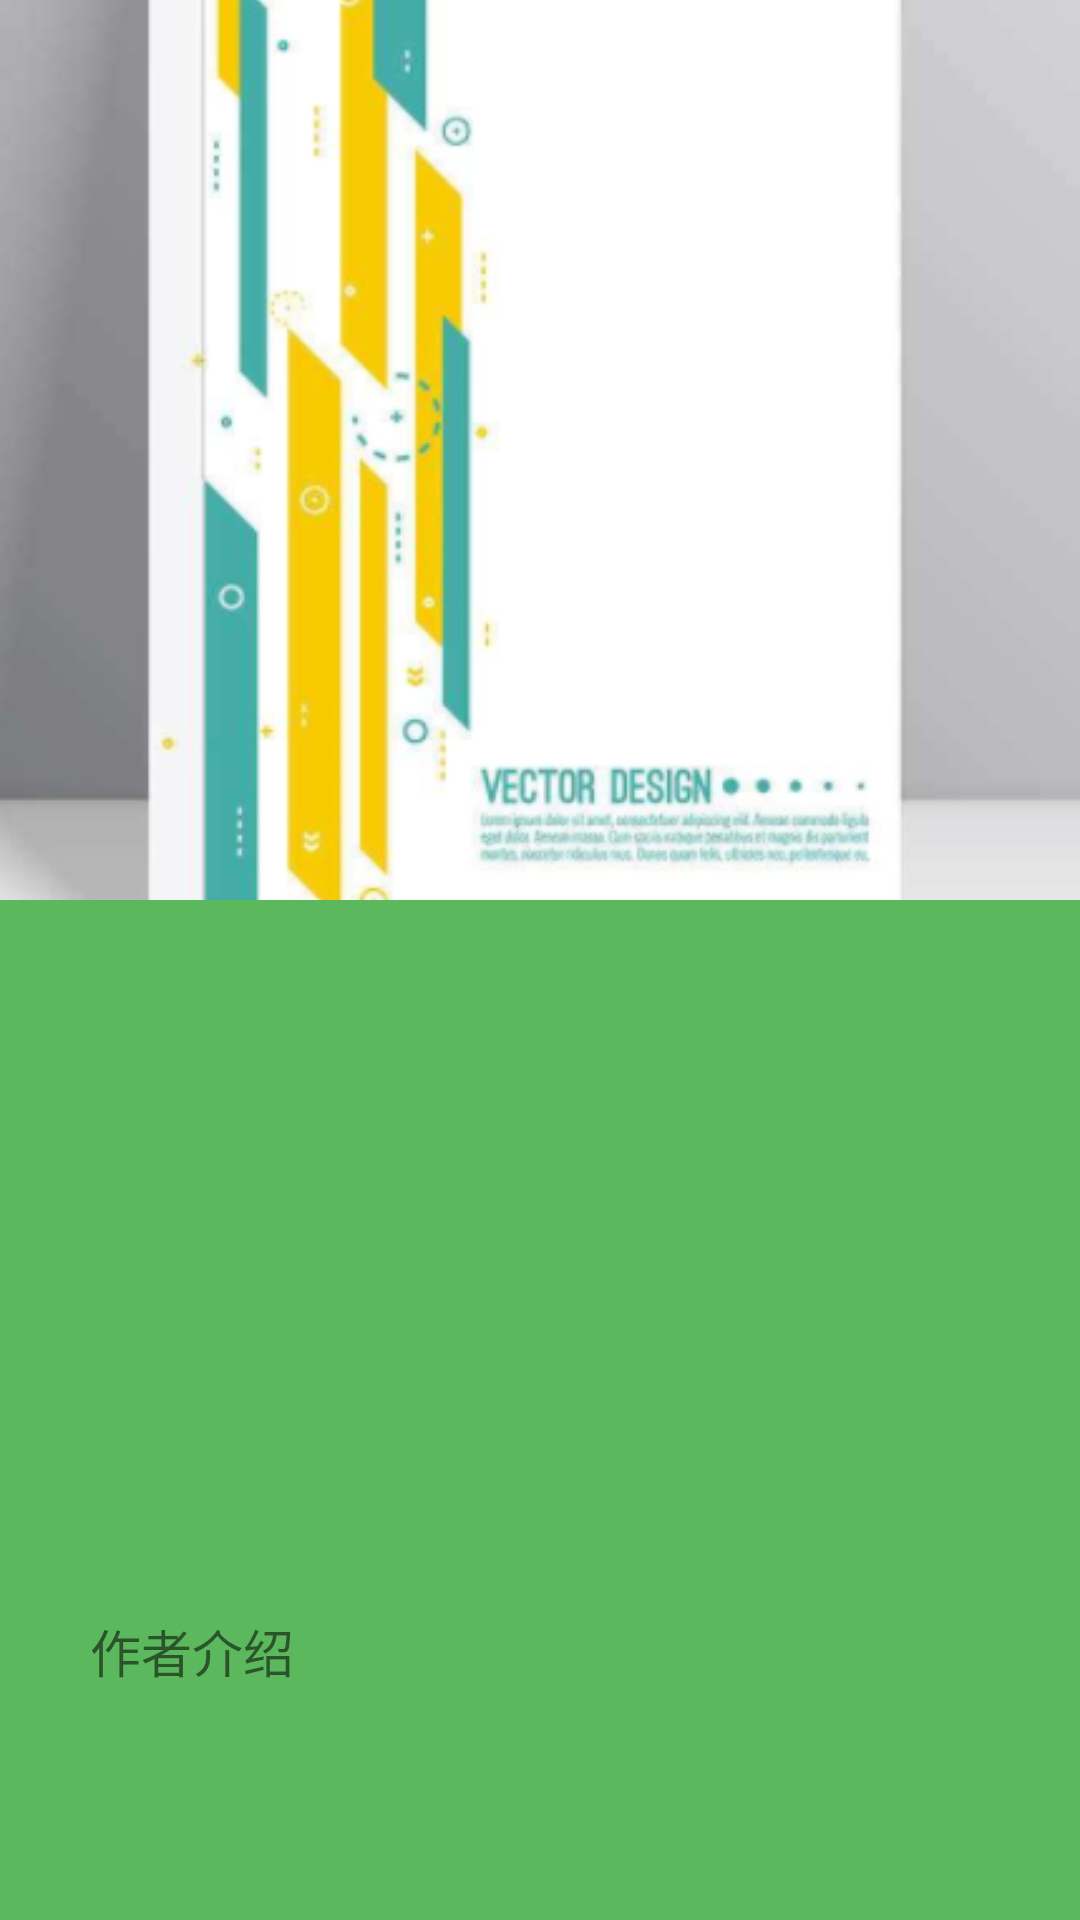

Layout XML and referenced resources for this Android screen:
<!-- AndroidManifest.xml: application theme AppTheme -->
<!-- res/layout/activity_book_detail.xml -->
<?xml version="1.0" encoding="utf-8"?>
<android.support.design.widget.CoordinatorLayout xmlns:android="http://schemas.android.com/apk/res/android"
    xmlns:app="http://schemas.android.com/apk/res-auto"
    xmlns:tools="http://schemas.android.com/tools"
    android:layout_width="match_parent"
    android:fitsSystemWindows="true"
    android:layout_height="match_parent">

    <android.support.design.widget.AppBarLayout
        android:id="@+id/book_details_appbar"
        android:layout_width="match_parent"
        android:layout_height="wrap_content"
        >

        <android.support.design.widget.CollapsingToolbarLayout
            android:id="@+id/book_detail_collapsing_toolbar"
            android:layout_width="match_parent"
            android:layout_height="match_parent"
            app:contentScrim="@color/colorForgive"
            app:expandedTitleMarginEnd="60dp"
            android:theme="@style/AppTheme"
            android:fitsSystemWindows="true"
            app:layout_scrollFlags="scroll|exitUntilCollapsed"
            app:expandedTitleMarginStart="48dp">

            <ImageView
                android:id="@+id/book_detail_image"
                android:layout_width="wrap_content"
                android:layout_height="300dp"
                android:scaleType="centerCrop"
                android:src="@drawable/bookdemo"
                app:layout_collapseMode="pin"
                app:layout_collapseParallaxMultiplier="0.5" />

            <android.support.v7.widget.Toolbar
                android:id="@+id/book_detail_toolbar"
                android:layout_width="match_parent"
                android:layout_height="?android:attr/actionBarSize"
                app:layout_collapseMode="pin" />
        </android.support.design.widget.CollapsingToolbarLayout>

        <android.support.v4.widget.NestedScrollView
            android:layout_width="match_parent"
            android:layout_height="match_parent"
            app:layout_behavior="@string/appbar_scrolling_view_behavior">

            <LinearLayout
                android:layout_width="match_parent"
                android:layout_height="wrap_content"
                android:background="@color/theme_bg_color"
                android:orientation="vertical">

                <LinearLayout
                    android:layout_width="match_parent"
                    android:layout_height="match_parent"
                    android:layout_marginBottom="10dp"
                    android:layout_marginLeft="10dp"
                    android:layout_marginRight="10dp"
                    android:layout_marginTop="30dp"
                    android:background="@drawable/input_bg"
                    android:orientation="vertical">

                    <TextView
                        android:id="@+id/book_detail_title"
                        android:layout_width="match_parent"
                        android:layout_height="wrap_content"
                        android:layout_marginBottom="10dp"
                        android:layout_marginLeft="10dp"
                        android:layout_marginRight="10dp"
                        android:layout_marginTop="20dp"
                        android:textSize="25sp"
                        android:textStyle="bold" />

                    <TextView
                        android:id="@+id/book_detail_author"
                        android:layout_width="match_parent"
                        android:layout_height="wrap_content"
                        android:layout_marginLeft="10dp"
                        android:layout_marginRight="10dp"
                        android:textSize="14sp" />

                    <TextView
                        android:id="@+id/book_detail_publisher"
                        android:layout_width="match_parent"
                        android:layout_height="wrap_content"
                        android:layout_marginLeft="10dp"
                        android:layout_marginRight="10dp"
                        android:textSize="14sp" />

                    <TextView
                        android:id="@+id/book_detail_pubdate"
                        android:layout_width="match_parent"
                        android:layout_height="wrap_content"
                        android:layout_marginLeft="10dp"
                        android:layout_marginRight="10dp"
                        android:textSize="14sp" />

                    <TextView
                        android:id="@+id/book_detail_pages"
                        android:layout_width="match_parent"
                        android:layout_height="wrap_content"
                        android:layout_marginLeft="10dp"
                        android:layout_marginRight="10dp"
                        android:textSize="14sp" />

                    <TextView
                        android:id="@+id/book_detail_price"
                        android:layout_width="match_parent"
                        android:layout_height="wrap_content"
                        android:layout_marginLeft="10dp"
                        android:layout_marginRight="10dp"
                        android:textSize="14sp" />

                    <TextView
                        android:id="@+id/book_detail_isbn"
                        android:layout_width="match_parent"
                        android:layout_height="wrap_content"
                        android:layout_marginLeft="10dp"
                        android:layout_marginRight="10dp"
                        android:textSize="14sp" />

                    <LinearLayout
                        android:id="@+id/book_detail_authorintro_root"
                        android:layout_width="match_parent"
                        android:layout_height="wrap_content"
                        android:orientation="vertical">

                        <TextView
                            android:layout_width="match_parent"
                            android:layout_height="wrap_content"
                            android:layout_marginBottom="10dp"
                            android:layout_marginLeft="20dp"
                            android:layout_marginRight="20dp"
                            android:layout_marginTop="30dp"
                            android:text="作者介绍"
                            android:textSize="17sp" />

                        <TextView
                            android:id="@+id/book_detail_authorintro"
                            android:layout_width="match_parent"
                            android:layout_height="wrap_content"
                            android:layout_marginBottom="10dp"
                            android:layout_marginLeft="15dp"
                            android:layout_marginRight="15dp"
                            android:textSize="18sp" />
                    </LinearLayout>

                    <LinearLayout
                        android:id="@+id/book_detail_summary_root"
                        android:layout_width="match_parent"
                        android:layout_height="wrap_content"
                        android:orientation="vertical">

                        <TextView
                            android:layout_width="match_parent"
                            android:layout_height="wrap_content"
                            android:layout_marginBottom="10dp"
                            android:layout_marginLeft="20dp"
                            android:layout_marginRight="20dp"
                            android:layout_marginTop="30dp"
                            android:text="简介"
                            android:textSize="17sp" />

                        <TextView
                            android:id="@+id/book_detail_summary"
                            android:layout_width="match_parent"
                            android:layout_height="wrap_content"
                            android:layout_marginBottom="10dp"
                            android:layout_marginLeft="15dp"
                            android:layout_marginRight="15dp"
                            android:textSize="18sp" />
                    </LinearLayout>
                </LinearLayout>

                <android.support.v7.widget.RecyclerView
                    android:id="@+id/book_detail_recycler_comment"
                    android:layout_width="match_parent"
                    android:layout_height="wrap_content" />

            </LinearLayout>
        </android.support.v4.widget.NestedScrollView>
    </android.support.design.widget.AppBarLayout>

</android.support.design.widget.CoordinatorLayout>
<!-- resources referenced by this layout -->
<resources>
  <color name="colorForgive">#5CB85C</color>
  <!-- drawable bookdemo: png bitmap (drawable, 75867 bytes) -->
  <style name="AppTheme" parent="Theme.AppCompat.Light.DarkActionBar">
          
          <item name="colorPrimary">@color/colorForgive</item>
          <item name="colorPrimaryDark">@color/colorForgive</item>
          <item name="colorAccent">@color/lightGrey</item>
      </style>
  <color name="lightGrey">#666</color>
</resources>
